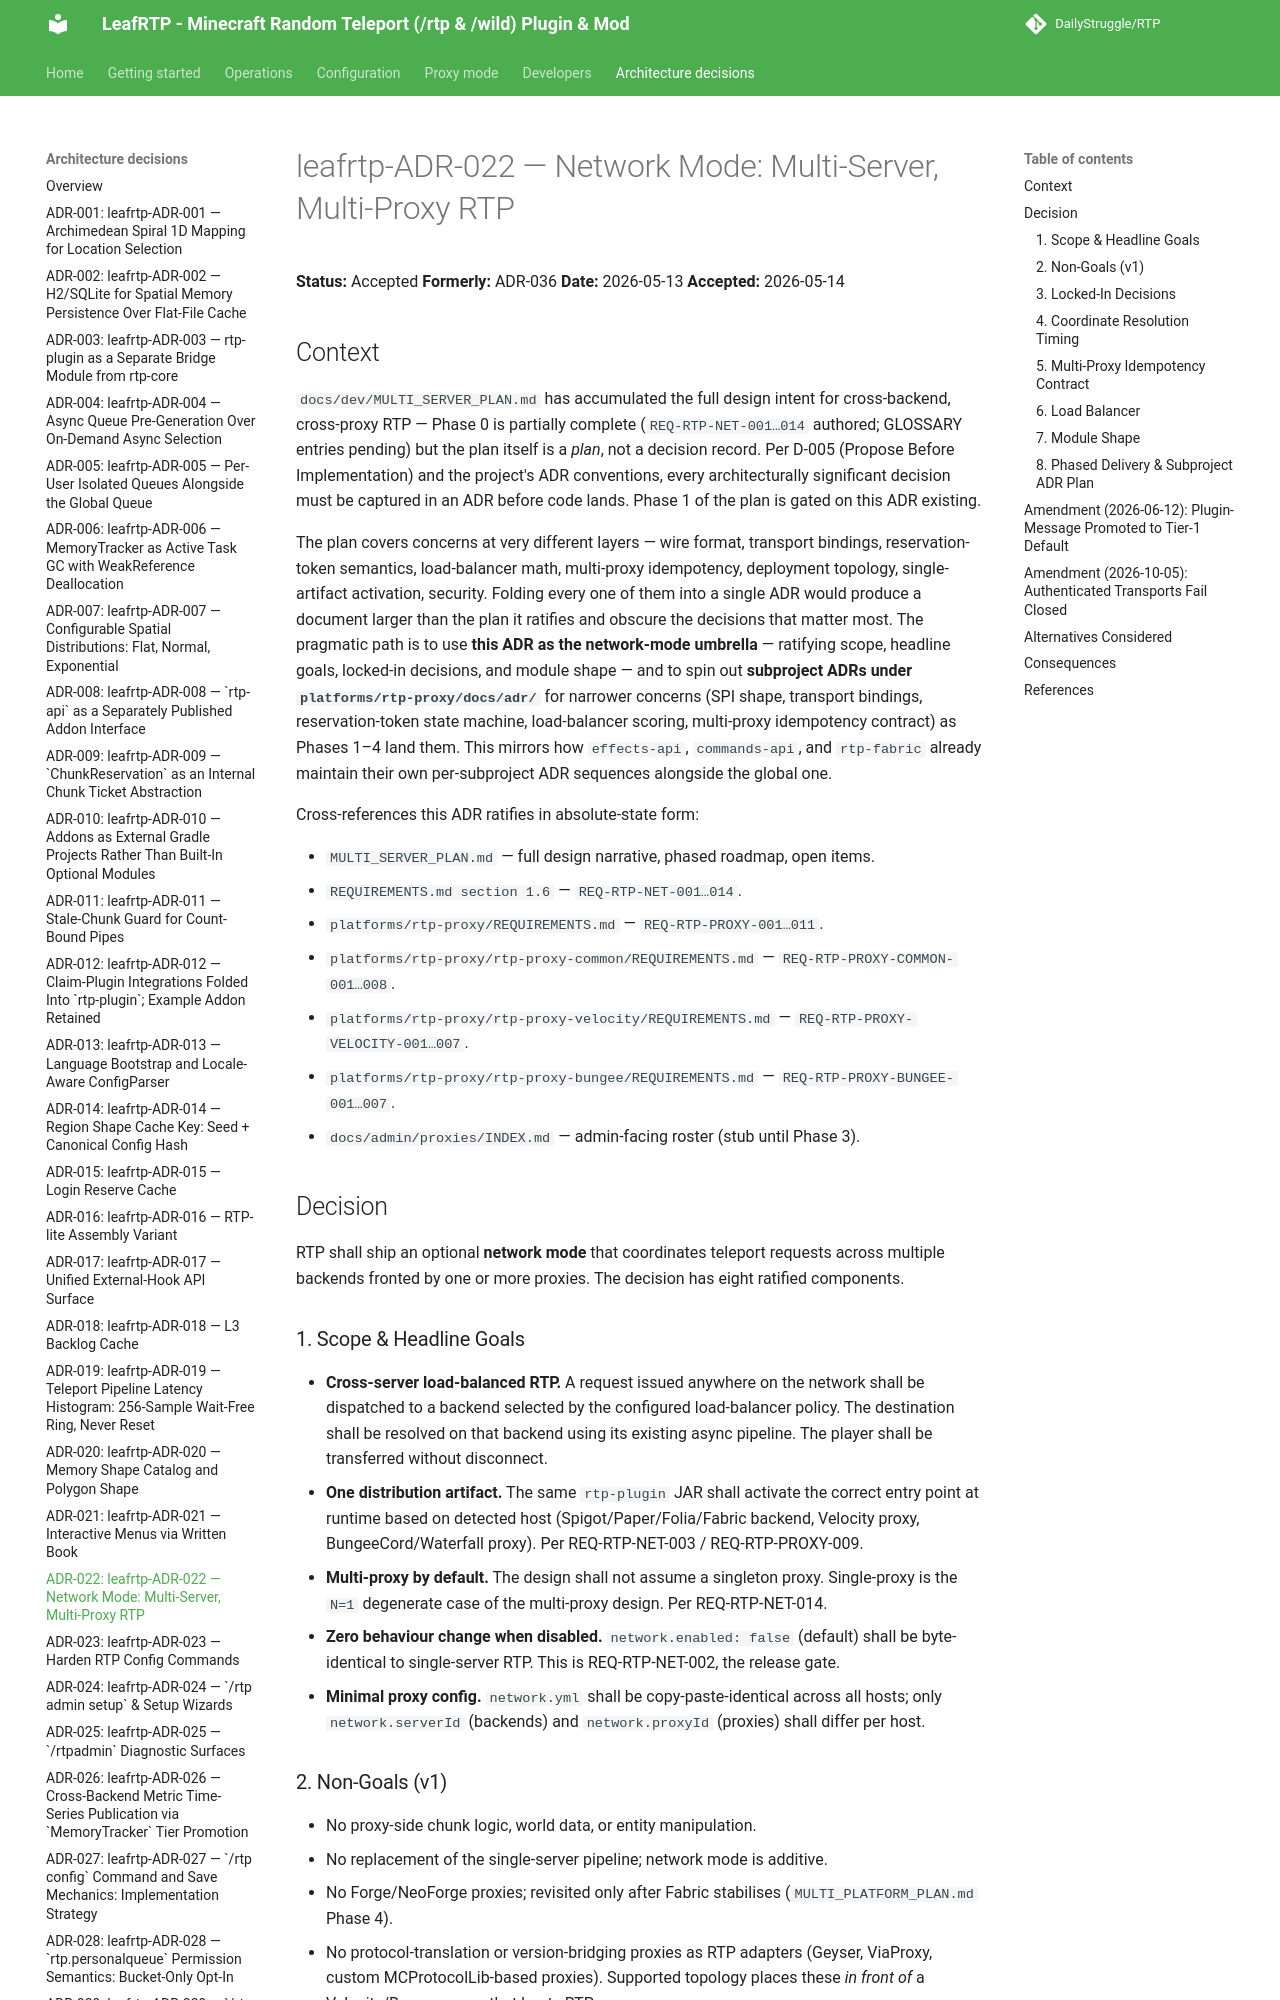

repository: DailyStruggle/RTP · page: adr/leafrtp-ADR-022-network-mode-multi-server-multi-proxy/index.html · generator: mkdocs

# leafrtp-ADR-022 — Network Mode: Multi-Server, Multi-Proxy RTP

**Status:** Accepted
**Formerly:** ADR-036
**Date:** 2026-05-13
**Accepted:** 2026-05-14

## Context

`docs/dev/MULTI_SERVER_PLAN.md` has accumulated the full design intent for cross-backend, cross-proxy RTP — Phase 0 is partially complete (`REQ-RTP-NET-001…014` authored; GLOSSARY entries pending) but the plan itself is a *plan*, not a decision record. Per D-005 (Propose Before Implementation) and the project's ADR conventions, every architecturally significant decision must be captured in an ADR before code lands. Phase 1 of the plan is gated on this ADR existing.

The plan covers concerns at very different layers — wire format, transport bindings, reservation-token semantics, load-balancer math, multi-proxy idempotency, deployment topology, single-artifact activation, security. Folding every one of them into a single ADR would produce a document larger than the plan it ratifies and obscure the decisions that matter most. The pragmatic path is to use **this ADR as the network-mode umbrella** — ratifying scope, headline goals, locked-in decisions, and module shape — and to spin out **subproject ADRs under `platforms/rtp-proxy/docs/adr/`** for narrower concerns (SPI shape, transport bindings, reservation-token state machine, load-balancer scoring, multi-proxy idempotency contract) as Phases 1–4 land them. This mirrors how `effects-api`, `commands-api`, and `rtp-fabric` already maintain their own per-subproject ADR sequences alongside the global one.

Cross-references this ADR ratifies in absolute-state form:

- `MULTI_SERVER_PLAN.md` — full design narrative, phased roadmap, open items.
- `REQUIREMENTS.md section 1.6` — `REQ-RTP-NET-001…014`.
- `platforms/rtp-proxy/REQUIREMENTS.md` — `REQ-RTP-PROXY-001…011`.
- `platforms/rtp-proxy/rtp-proxy-common/REQUIREMENTS.md` — `REQ-RTP-PROXY-COMMON-001…008`.
- `platforms/rtp-proxy/rtp-proxy-velocity/REQUIREMENTS.md` — `REQ-RTP-PROXY-VELOCITY-001…007`.
- `platforms/rtp-proxy/rtp-proxy-bungee/REQUIREMENTS.md` — `REQ-RTP-PROXY-BUNGEE-001…007`.
- `docs/admin/proxies/INDEX.md` — admin-facing roster (stub until Phase 3).

## Decision

RTP shall ship an optional **network mode** that coordinates teleport requests across multiple backends fronted by one or more proxies. The decision has eight ratified components.

### 1. Scope & Headline Goals

- **Cross-server load-balanced RTP.** A request issued anywhere on the network shall be dispatched to a backend selected by the configured load-balancer policy. The destination shall be resolved on that backend using its existing async pipeline. The player shall be transferred without disconnect.
- **One distribution artifact.** The same `rtp-plugin` JAR shall activate the correct entry point at runtime based on detected host (Spigot/Paper/Folia/Fabric backend, Velocity proxy, BungeeCord/Waterfall proxy). Per REQ-RTP-NET-003 / REQ-RTP-PROXY-009.
- **Multi-proxy by default.** The design shall not assume a singleton proxy. Single-proxy is the `N=1` degenerate case of the multi-proxy design. Per REQ-RTP-NET-014.
- **Zero behaviour change when disabled.** `network.enabled: false` (default) shall be byte-identical to single-server RTP. This is REQ-RTP-NET-002, the release gate.
- **Minimal proxy config.** `network.yml` shall be copy-paste-identical across all hosts; only `network.serverId` (backends) and `network.proxyId` (proxies) shall differ per host.

### 2. Non-Goals (v1)

- No proxy-side chunk logic, world data, or entity manipulation.
- No replacement of the single-server pipeline; network mode is additive.
- No Forge/NeoForge proxies; revisited only after Fabric stabilises (`MULTI_PLATFORM_PLAN.md` Phase 4).
- No protocol-translation or version-bridging proxies as RTP adapters (Geyser, ViaProxy, custom MCProtocolLib-based proxies). Supported topology places these *in front of* a Velocity/Bungee proxy that hosts RTP.
- No post-arrival coordinate resolution. Coordinates are resolved on the destination *before* transfer (reservation-token model).
- No cross-version protocol breakage without a `schemaVersion` bump.
